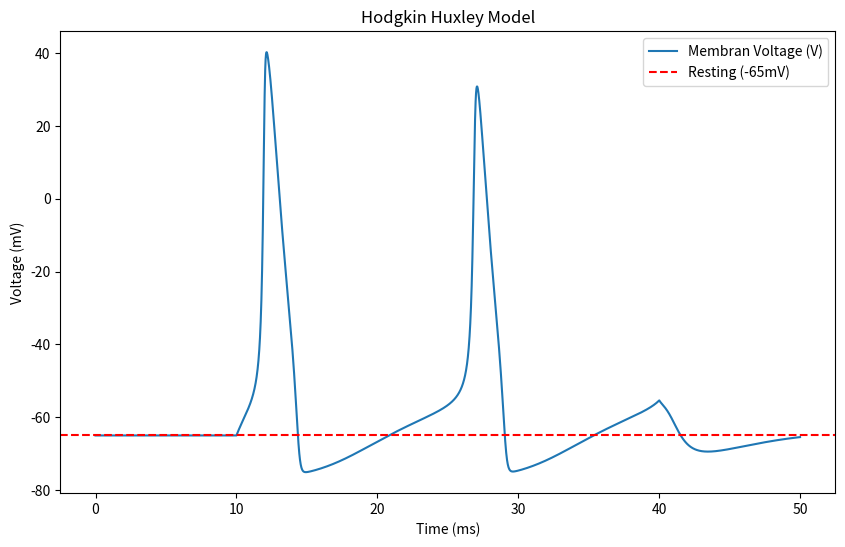

The matplotlib source for this figure:
import numpy as np
import matplotlib.pyplot as plt
from scipy.integrate import odeint

C_m = 1.0

g_Na = 120.0
g_K = 36.0
g_L = 0.3

E_Na = 50.0
E_K = -77.0
E_L = -54.387

T = 50.0
dt = 0.01
time = np.arange(0, T, dt)

def alpha_m(V):
    return 0.1 * (V + 40.0) / (1.0 - np.exp(-(V + 40.0) / 10.0))

def beta_m(V):
    return 4.0 * np.exp(-(V +65.0)/18.0)

def alpha_h(V):
    return 0.07 * np.exp(-(V +65.0)/20.0)

def beta_h(V):
    return 1 / (1+ np.exp(-(V +35.0)/10.0))

def alpha_n(V):
    return (0.01 * (V + 55.0)) / (1.0 - np.exp(-(V + 55.0)/10.0))

def beta_n(V):
    return 0.125 * np.exp(-(V +65.0)/80.0)

def hodgkin_huxley(state, t):
    V, m, h, n = state

    I_inj = 10.0 * (t > 10) - 10.0 * (t > 40)

    I_Na = g_Na * (m**3) * h * (V - E_Na)

    I_K = g_K * (n**4) * (V - E_K)

    I_L = g_L * (V - E_L)

    dVdt = (I_inj - I_Na - I_K - I_L) / C_m

    dmdt = alpha_m(V) * (1 - m) - beta_m(V) * m
    dhdt = alpha_h(V) * (1 - h) - beta_h(V) * h
    dndt = alpha_n(V) * (1 - n) - beta_n(V) * n

    return [dVdt, dmdt, dhdt, dndt]

V0 = -65.0
m0 = 0.0529
h0 = 0.5961
n0 = 0.3177

state0 = [V0, m0, h0, n0]

solution = odeint(hodgkin_huxley, state0, time)

V = solution[:,0]

plt.figure(figsize=(10,6))

plt.plot(time, V, label="Membran Voltage (V)")
plt.title("Hodgkin Huxley Model")
plt.xlabel("Time (ms)")
plt.ylabel("Voltage (mV)")
plt.axhline(y=-65, color="r", linestyle="--", label="Resting (-65mV)")
plt.legend()

plt.show()